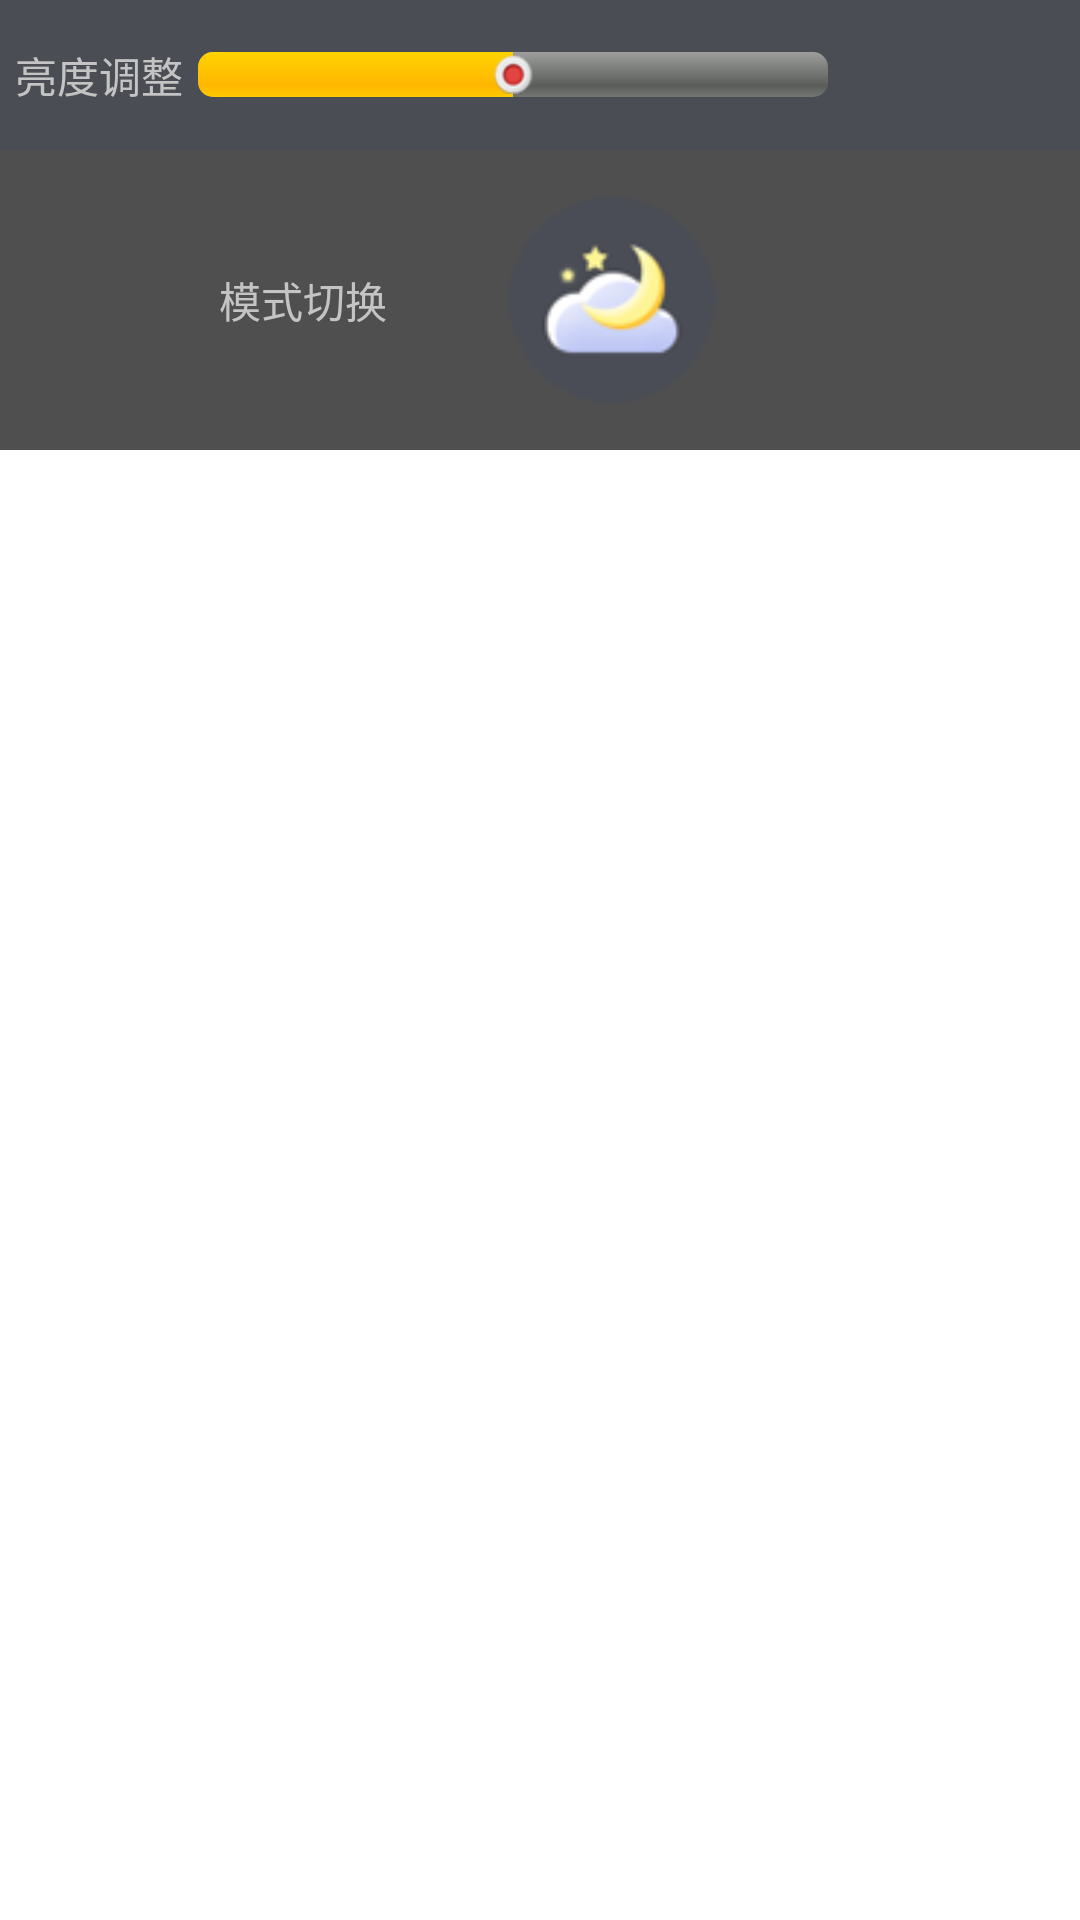

This screen was rendered from an Android layout file. Write that file and the resources it references.
<!-- AndroidManifest.xml: application theme android:Theme.Light.NoTitleBar -->
<!-- res/layout/pop_light_seting.xml -->
<?xml version="1.0" encoding="utf-8"?>

<LinearLayout xmlns:android="http://schemas.android.com/apk/res/android"
    android:layout_width="match_parent"
    android:layout_height="150dip"
    android:descendantFocusability="blocksDescendants"
    android:orientation="vertical" >

    <LinearLayout
        android:layout_width="match_parent"
        android:layout_height="50dip"
        android:background="#4A4D54"
        android:orientation="horizontal" >

        <TextView
            android:layout_width="wrap_content"
            android:layout_height="wrap_content"
            android:layout_gravity="center"
            android:layout_marginLeft="5dip"
            android:text="亮度调整"
            android:textColor="#C4C4C4" />

        <SeekBar
            android:id="@+id/pop_lightressbar"
             android:layout_width="210dp"
            android:layout_height="15dip"
            android:layout_gravity="center"
            android:layout_marginLeft="5dip"
            android:thumbOffset="0dip"  
            android:max="100"
            android:progress="50"
            android:thumb="@drawable/tab_bar" />

        <ImageButton
            android:id="@+id/pop_textpress"
            android:layout_width="20dip"
            android:layout_height="20dip"
            android:layout_gravity="center"
            android:layout_marginLeft="5dip"
            android:background="@drawable/pop_light"
            android:textColor="#C4C4C4" />
    </LinearLayout>

    <LinearLayout
        android:layout_width="match_parent"
        android:layout_height="100dip"
        android:background="#4F4F4F"
        android:orientation="horizontal" >
        <ImageButton
            android:id="@+id/saveeye"
            android:layout_width="30dip"
            android:layout_height="30dip"
            android:layout_gravity="center"
            android:layout_marginLeft="40dip"
            android:background="@drawable/pop_light_check"
            android:clickable="true"
            android:focusable="true" />
        <TextView
            android:layout_width="wrap_content"
            android:layout_height="wrap_content"
            android:layout_gravity="center"
            android:layout_marginLeft="3dip"
            android:text="模式切换"
            android:textColor="#C4C4C4" />
        <ImageView
            android:id="@+id/light_setting"
            android:layout_width="70dip"
            android:layout_height="70dip"
            android:layout_gravity="center"
            android:background="@drawable/night_01"
            android:layout_marginLeft="40dip" />
    </LinearLayout>

</LinearLayout>
<!-- resources referenced by this layout -->
<resources>
  <!-- drawable night_01: png bitmap (drawable-hdpi, 7333 bytes) -->
  <!-- drawable tab_bar: png bitmap (drawable-hdpi, 1162 bytes) -->
</resources>
